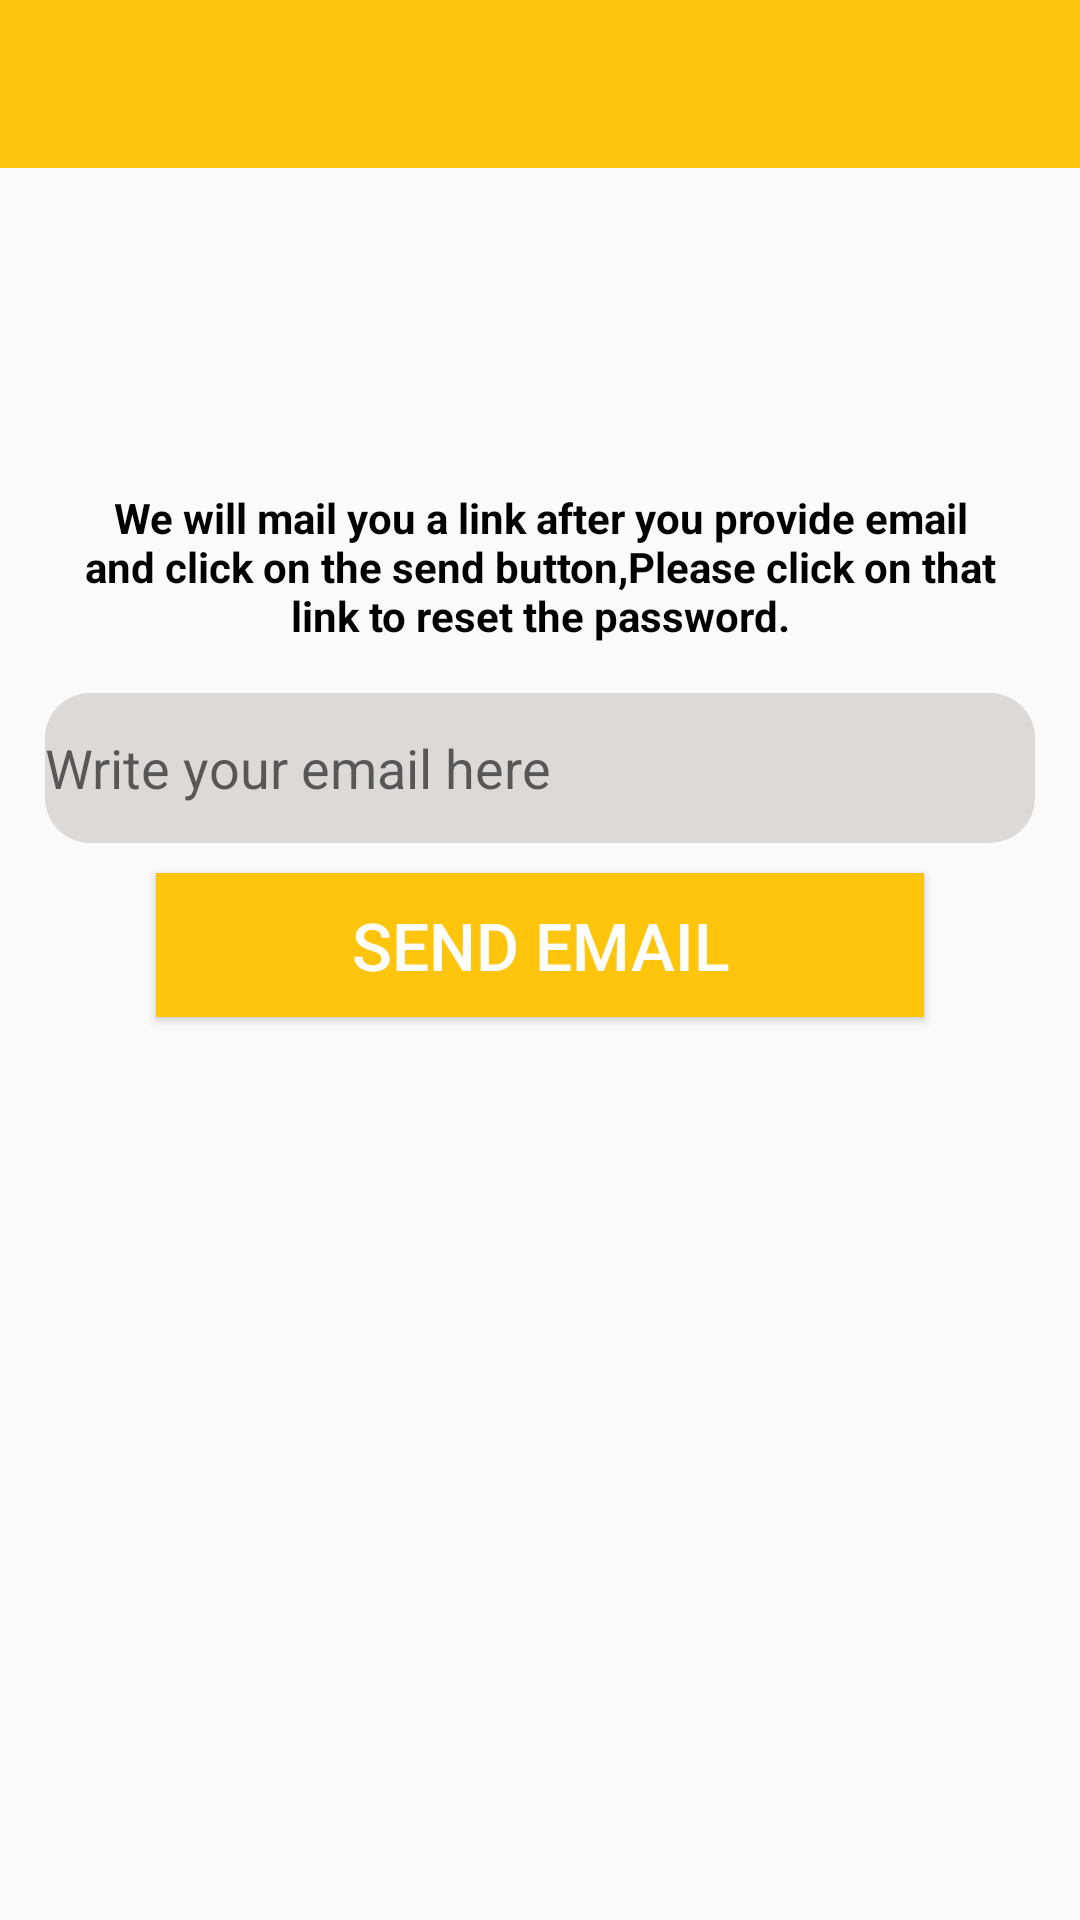

Layout XML and referenced resources for this Android screen:
<!-- AndroidManifest.xml: application theme AppTheme -->
<!-- res/layout/activity_reset_password.xml -->
<?xml version="1.0" encoding="utf-8"?>
<RelativeLayout
    xmlns:android="http://schemas.android.com/apk/res/android"
    xmlns:tools="http://schemas.android.com/tools"
    android:layout_width="match_parent"
    android:layout_height="match_parent">



    <include
        android:id="@+id/forgot_password_toolbar"
        layout="@layout/app_bar_layout"></include>





    <TextView

        android:layout_width="310dp"
        android:layout_height="wrap_content"
        android:layout_alignParentTop="true"
        android:layout_centerHorizontal="true"
        android:layout_marginTop="163dp"
        android:text="We will mail you a link after you provide email and click on the send button,Please click on that link to reset the password."
        android:textAlignment="center"
        android:textColor="@color/black"
        android:textStyle="bold"
        tools:layout_editor_absoluteX="152dp"
        tools:layout_editor_absoluteY="251dp"
        />

    <EditText
        android:id="@+id/reset_password_EMAIL"
        android:layout_width="match_parent"
        android:layout_height="50dp"
        android:layout_alignParentTop="true"
        android:layout_centerHorizontal="true"
        android:layout_marginTop="231dp"
        android:ems="10"
        android:inputType="textEmailAddress"
        android:hint="Write your email here"
        android:background="@drawable/corner"
        android:layout_marginLeft="15dp"
        android:layout_marginRight="15dp"


        />

    <Button
        android:id="@+id/reset_password_email_button"

        android:layout_width="256dp"
        android:layout_height="wrap_content"

        android:layout_below="@id/reset_password_EMAIL"
        android:layout_centerHorizontal="true"
        android:layout_marginTop="10dp"
        android:background="@color/colorPrimary"


        android:text="Send Email"

        android:textColor="@color/white"
        android:textSize="22dp" />
</RelativeLayout>
<!-- res/layout/app_bar_layout.xml (included above) -->
<?xml version="1.0" encoding="utf-8"?>
<android.support.v7.widget.Toolbar
    xmlns:android="http://schemas.android.com/apk/res/android"
    xmlns:app="http://schemas.android.com/apk/res-auto"
    android:id="@+id/main_app_bar"
    android:background="@color/colorPrimary"
    android:layout_width="match_parent"
    android:theme="@style/ThemeOverlay.AppCompat.Dark.ActionBar"
    android:layout_height="wrap_content">







</android.support.v7.widget.Toolbar>
<!-- resources referenced by this layout -->
<resources>
  <color name="black">#fe000000</color>
  <color name="colorPrimary">#ffc50c</color>
  <color name="white">#FFFFFF</color>
  <!-- drawable corner (drawable) -->
  <?xml version="1.0" encoding="utf-8"?>
  <shape xmlns:android="http://schemas.android.com/apk/res/android">
  
      <solid android:color="#dcd9d9"></solid>
  
      <corners android:radius="15dp"></corners>
  
  
  </shape>
  <style name="AppTheme" parent="Theme.AppCompat.Light.NoActionBar">
          
          <item name="colorPrimary">@color/colorPrimary</item>
          <item name="colorPrimaryDark">@color/colorPrimaryDark</item>
          <item name="colorAccent">@color/colorAccent</item>
  
  
  
      </style>
  <color name="colorPrimaryDark">#e5b009</color>
  <color name="colorAccent">#E6E6E6</color>
</resources>
